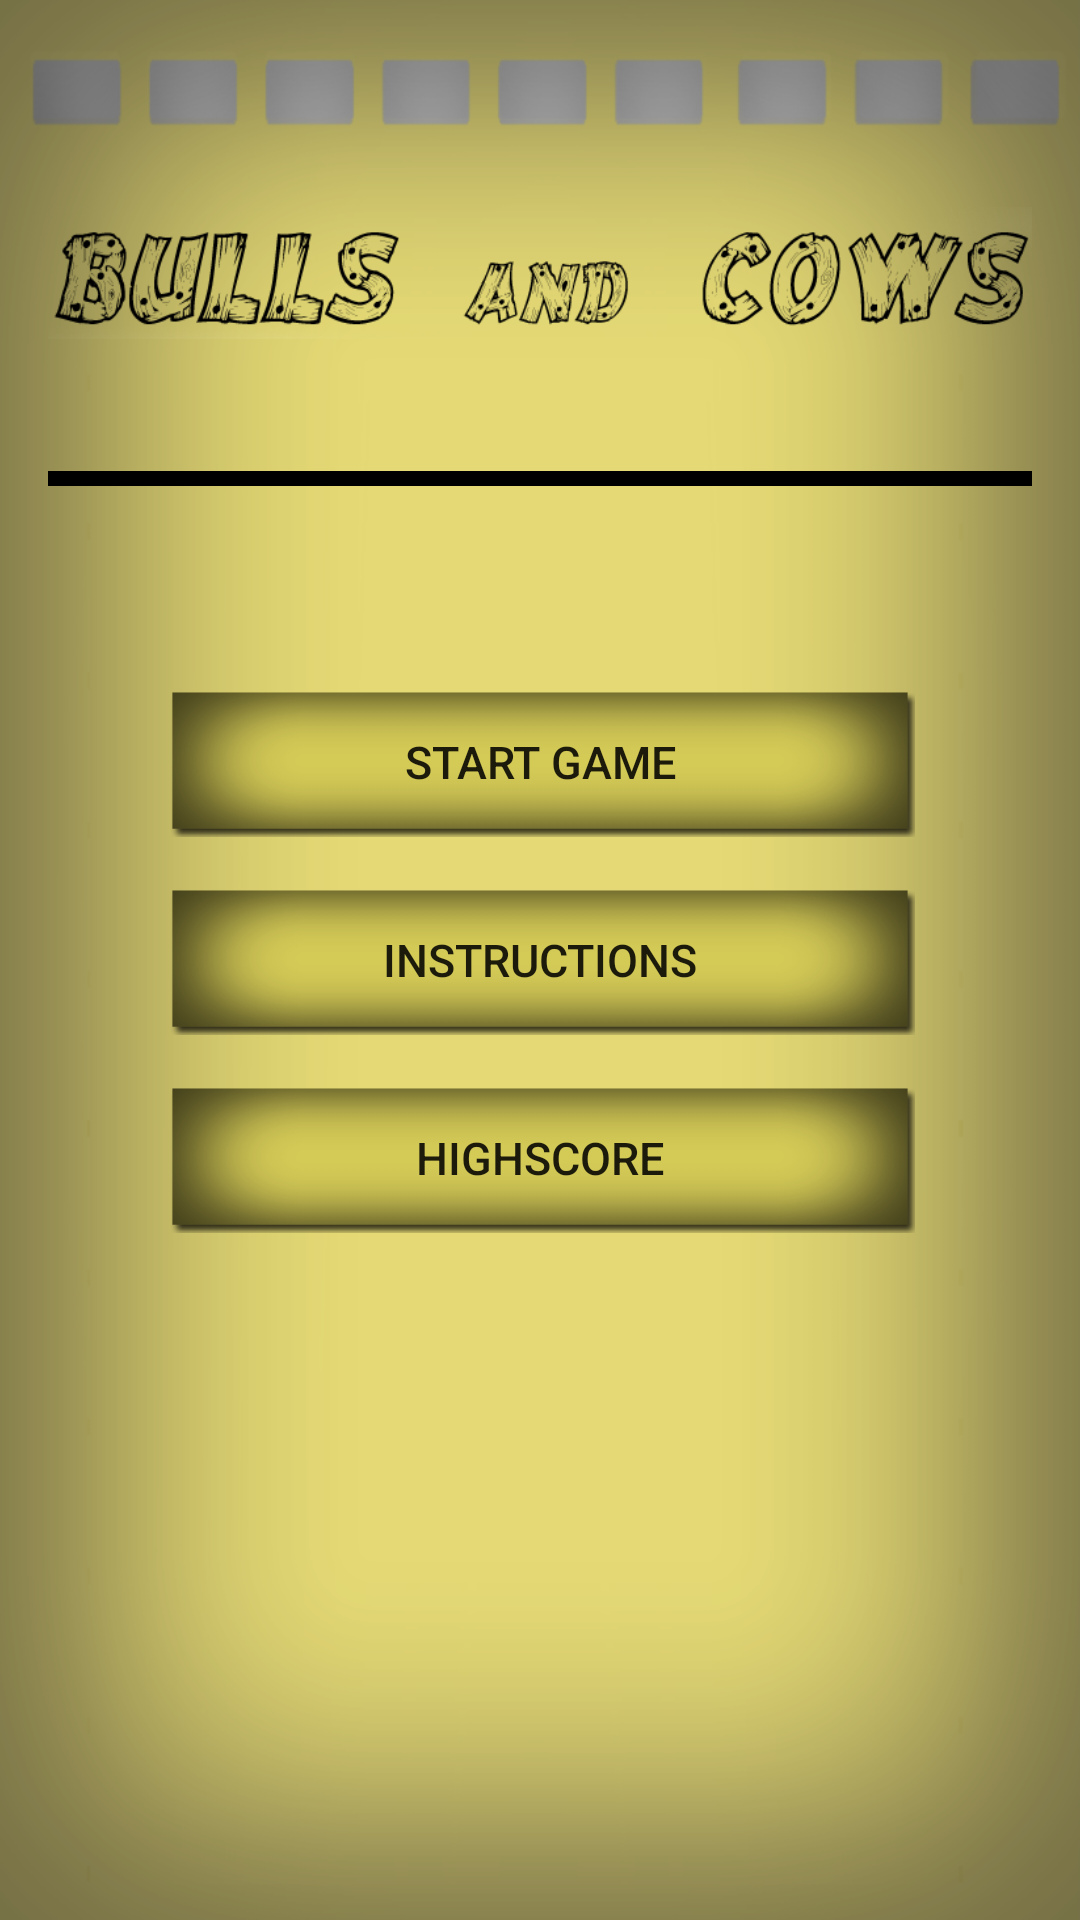

Produce the Android XML layout that renders to this screen, including the resource entries it uses.
<!-- AndroidManifest.xml: application theme AppTheme -->
<!-- res/layout/activity_main_screen.xml -->
<?xml version="1.0" encoding="utf-8"?>

<RelativeLayout xmlns:android="http://schemas.android.com/apk/res/android"
    xmlns:tools="http://schemas.android.com/tools"
    android:id="@+id/activity_main_screen"
    android:layout_width="match_parent"
    android:layout_height="match_parent"
    android:paddingBottom="@dimen/activity_vertical_margin"
    android:paddingLeft="@dimen/activity_horizontal_margin"
    android:paddingRight="@dimen/activity_horizontal_margin"
    android:paddingTop="@dimen/activity_vertical_margin"
    android:background="@drawable/backgroundactivity"
    tools:context="com.ach.alex.bullsandcowsreloaded.MainScreen">

    
    <ImageView
        android:id="@+id/main_title"
        android:layout_width="wrap_content"
        android:layout_height="wrap_content"
        android:src="@drawable/title"
        android:layout_marginTop="@dimen/main_margin_top"/>

    
    <View
        android:layout_width="wrap_content"
        android:layout_height="5dip"
        android:background="#000000"
        android:layout_below="@id/main_title"
        android:layout_marginTop="@dimen/activity_horizontal_margin"/>

    
    <Button
        android:id="@+id/main_start"
        android:layout_width="@dimen/button_width"
        android:layout_height="@dimen/button_height"
        android:layout_centerHorizontal="true"
        android:layout_above="@+id/main_instructions"
        android:background="@drawable/backgroundbutton"
        android:text="@string/start"
        android:textSize="@dimen/button_fontsize"/>

    
    <Button
        android:id="@+id/main_instructions"
        android:layout_width="@dimen/button_width"
        android:layout_height="@dimen/button_height"
        android:layout_centerHorizontal="true"
        android:layout_centerVertical="true"
        android:background="@drawable/backgroundbutton"
        android:layout_marginTop="@dimen/main_horizontal_margin"
        android:layout_marginBottom="@dimen/main_horizontal_margin"
        android:text="@string/instructions"
        android:textSize="@dimen/button_fontsize"/>

    
    <Button
        android:id="@+id/main_highscore"
        android:layout_width="@dimen/button_width"
        android:layout_height="@dimen/button_height"
        android:layout_centerHorizontal="true"
        android:layout_below="@+id/main_instructions"
        android:background="@drawable/backgroundbutton"
        android:text="@string/highscore"
        android:textSize="@dimen/button_fontsize"/>

    
    
        
        
        
        
        
        

</RelativeLayout>
<!-- resources referenced by this layout -->
<resources>
  <dimen name="activity_horizontal_margin">16dp</dimen>
  <dimen name="activity_vertical_margin">16dp</dimen>
  <dimen name="button_fontsize">15sp</dimen>
  <dimen name="button_height">50dp</dimen>
  <dimen name="button_width">250dp</dimen>
  <dimen name="main_horizontal_margin">16dp</dimen>
  <dimen name="main_margin_top">25dp</dimen>
  <!-- drawable backgroundactivity: png bitmap (drawable, 78540 bytes) -->
  <!-- drawable backgroundbutton: png bitmap (drawable, 14932 bytes) -->
  <!-- drawable logo: png bitmap (drawable, 170925 bytes) -->
  <!-- drawable title: png bitmap (drawable, 28476 bytes) -->
  <string name="highscore">HIGHSCORE</string>
  <string name="instructions">INSTRUCTIONS</string>
  <string name="start">START GAME</string>
  <style name="AppTheme" parent="Theme.AppCompat.Light.NoActionBar">
          
          <item name="colorPrimary">@color/colorPrimary</item>
          <item name="colorPrimaryDark">@color/colorPrimaryDark</item>
          <item name="colorAccent">@color/colorAccent</item>
  
          
          <item name="windowNoTitle">true</item>
          <item name="windowActionBar">false</item>
          <item name="android:windowFullscreen">true</item>
          <item name="android:windowContentOverlay">@null</item>
      </style>
  <color name="colorPrimary">#3F51B5</color>
  <color name="colorPrimaryDark">#303F9F</color>
  <color name="colorAccent">#FF4081</color>
</resources>
